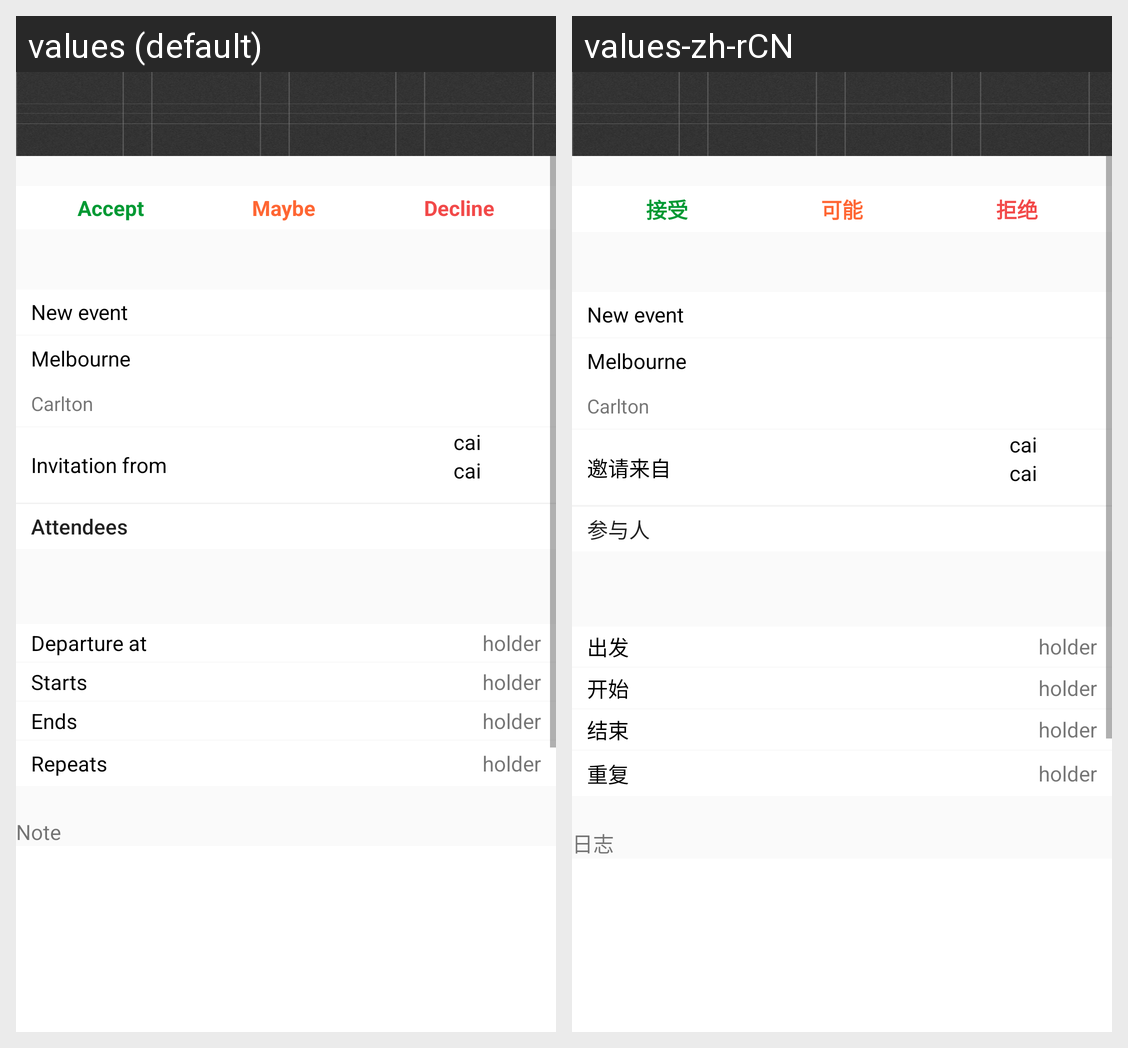

Locale-by-locale string values for the Android screen shown in this grid:
Android screen res/layout/activity_meeting_detail.xml rendered under 2 locales, left to right: values (default), values-zh-rCN. Device: Nexus 5 (rendered at 1080×1920; each locale shown at half size, 540×960, under a caption strip naming it); theme SettingTheme.
Strings drawn on this screen, with the default value and each locale's value (text and hints the layout hard-codes, and strings that could not be matched under every locale, appear in the picture but are not listed):

meeting_detail_accept
  values: Accept
  values-zh-rCN: 接受

meeting_detail_Maybe
  values: Maybe
  values-zh-rCN: 可能

meeting_detail_Decline
  values: Decline
  values-zh-rCN: 拒绝

meeting_detail_invite
  values: Invitation from
  values-zh-rCN: 邀请来自

meeting_detail_attendees
  values: Attendees
  values-zh-rCN: 参与人

meeting_detail_depture
  values: Departure at
  values-zh-rCN: 出发

meeting_detail_starts
  values: Starts
  values-zh-rCN: 开始

meeting_detail_ends
  values: Ends
  values-zh-rCN: 结束

meeting_detail_repeats
  values: Repeats
  values-zh-rCN: 重复

meeting_detail_note
  values: Note
  values-zh-rCN: 日志
